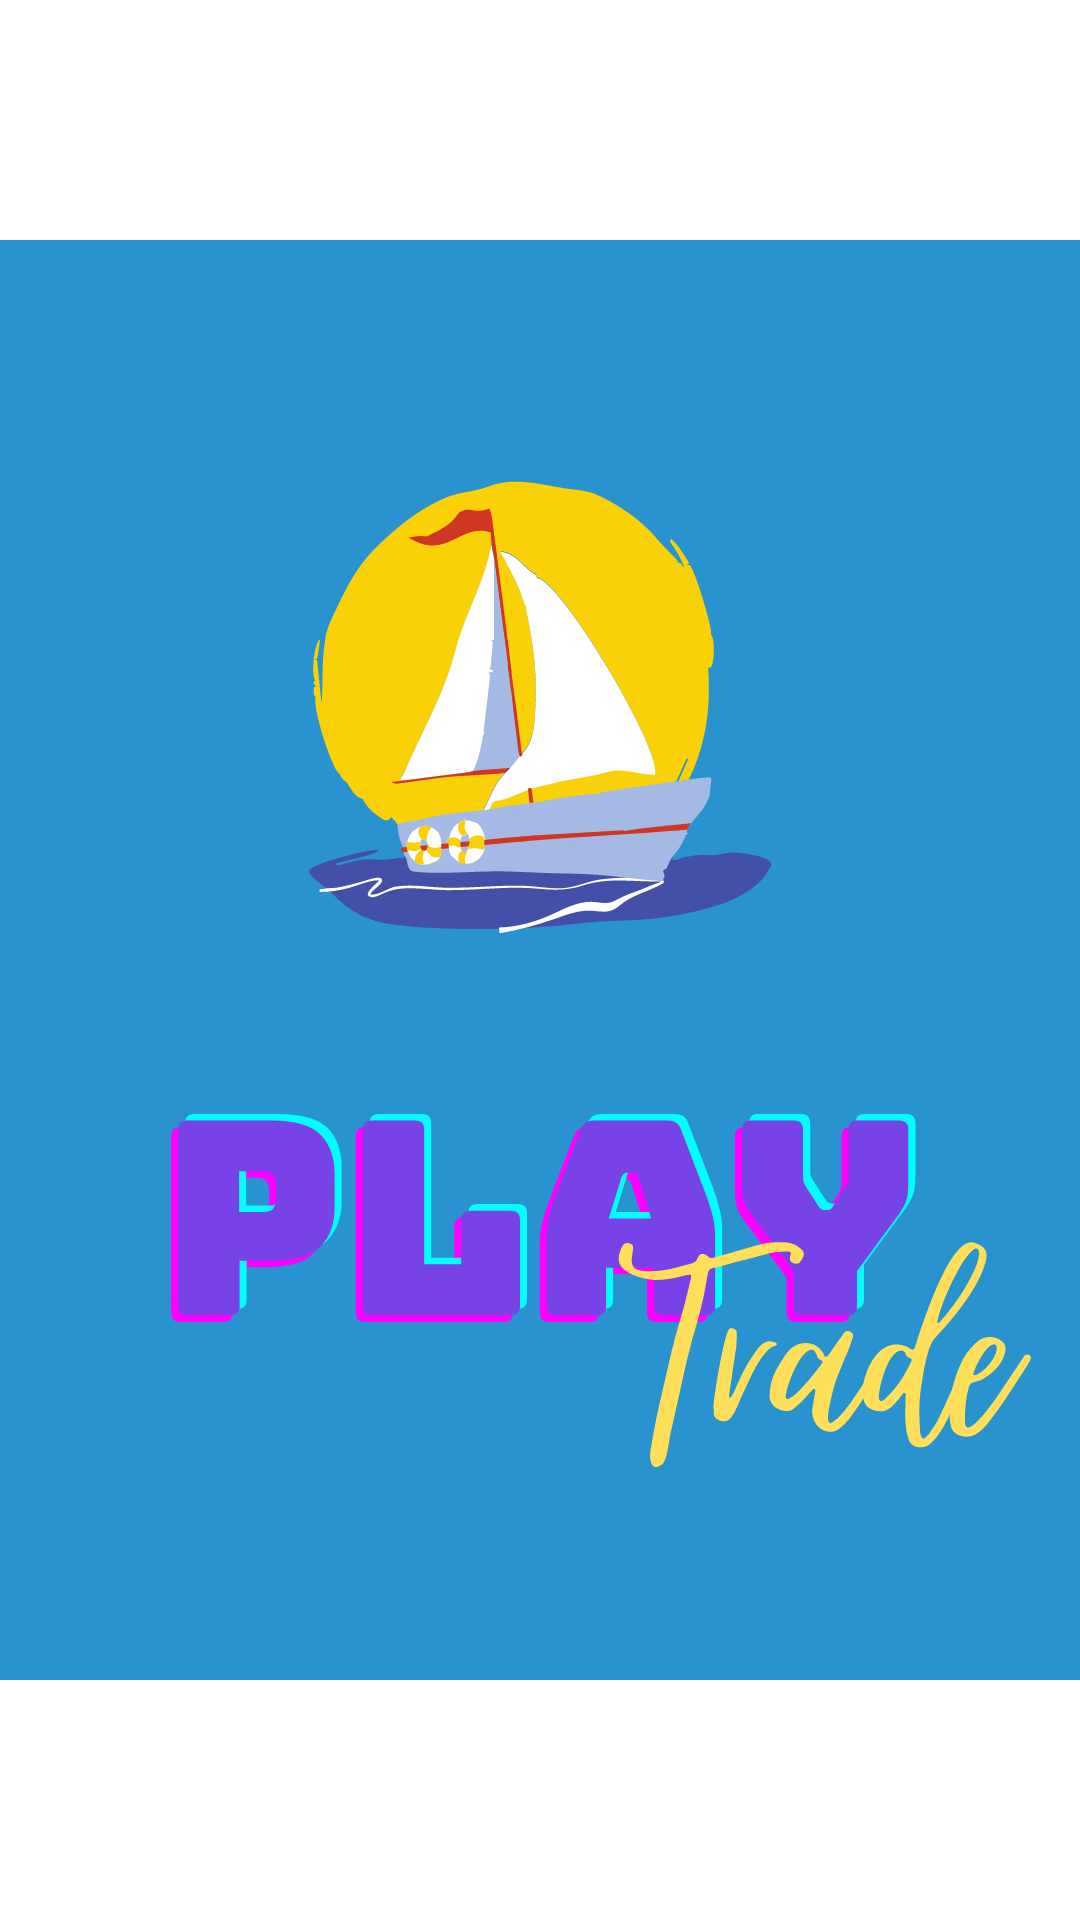

Reconstruct the res/layout file that produces this screen, plus the resources it refers to.
<!-- AndroidManifest.xml: application theme AppTheme -->
<!-- res/layout/splash_activity.xml -->
<?xml version="1.0" encoding="utf-8"?>
<androidx.constraintlayout.widget.ConstraintLayout xmlns:android="http://schemas.android.com/apk/res/android"
    xmlns:app="http://schemas.android.com/apk/res-auto"
    xmlns:tools="http://schemas.android.com/tools"
    android:layout_width="match_parent"
    android:layout_height="match_parent">

    <ImageView
        android:id="@+id/welcome_page"
        android:layout_width="wrap_content"
        android:layout_height="wrap_content"
        android:scrollbarSize="4dp"
        app:layout_constraintBottom_toBottomOf="parent"
        app:layout_constraintEnd_toEndOf="parent"
        app:layout_constraintHorizontal_bias="0.5"
        app:layout_constraintStart_toStartOf="parent"
        app:layout_constraintTop_toTopOf="parent"
        app:srcCompat="@drawable/ic_welcome_page" />
</androidx.constraintlayout.widget.ConstraintLayout>
<!-- resources referenced by this layout -->
<resources>
  <!-- drawable ic_welcome_page: vector/xml drawable (drawable, 52306 chars, omitted) -->
</resources>
